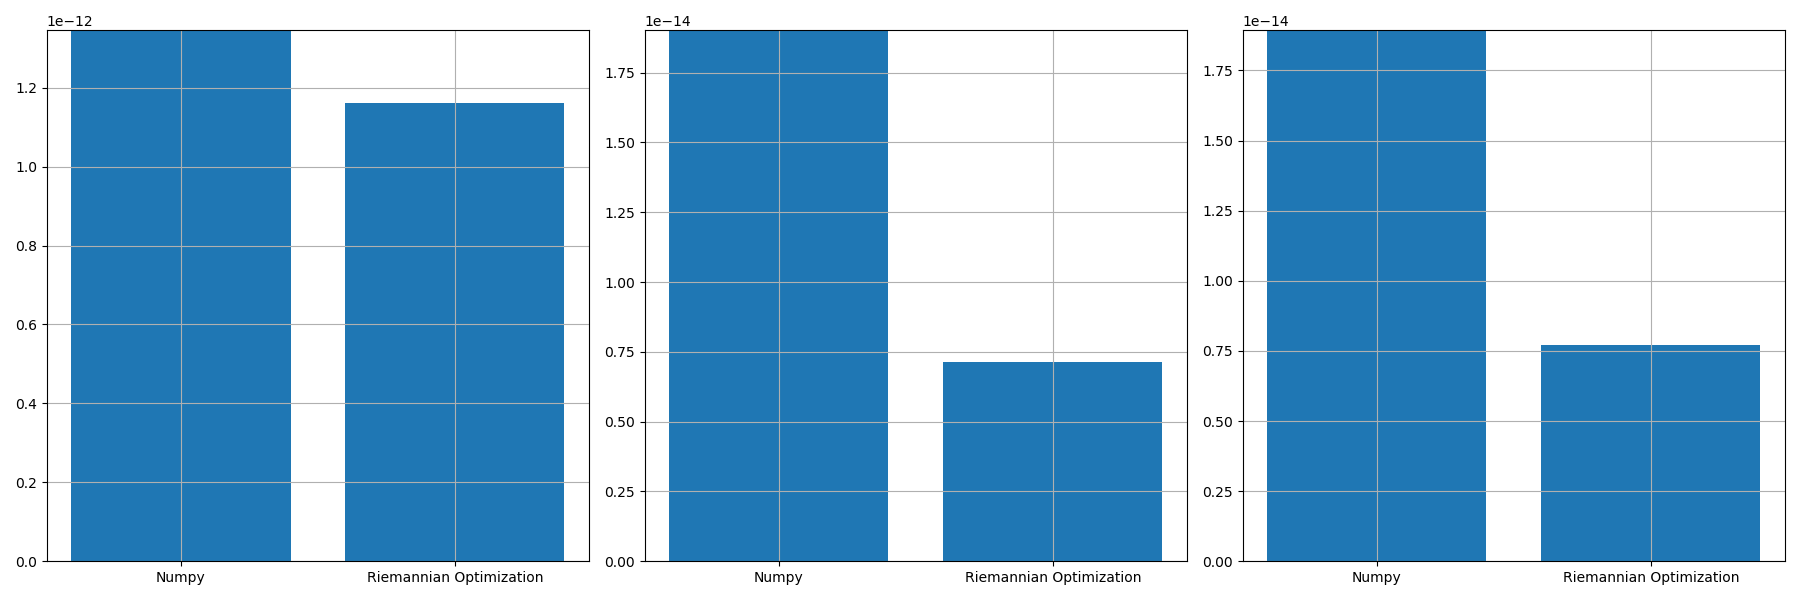

Values plotted in this chart, from the file beside it:
, norm_prop, norm_conv, norm_prop_IU, norm_prop_IV, norm_conv_IU0, norm_conv_IV0
0, 1.1610401839781882e-12, 1.345628644604517e-12, 7.13205550632895e-15, 7.72335018637368e-15, 1.9018710478737667e-14, 1.8937205607539274e-14
